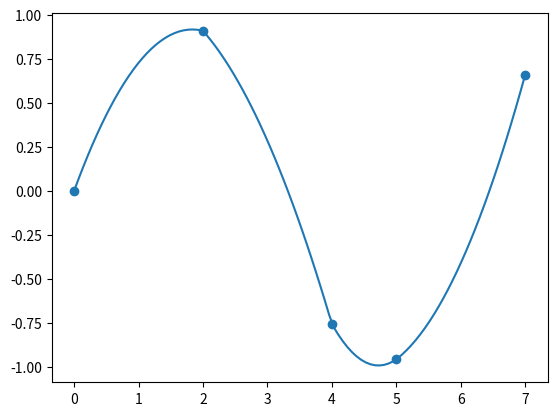

Reproduce this figure in Python.
import numpy as np
from matplotlib import pyplot as plt


def f(x):
    return np.cos(3 * x) / x


def test(n):
    dataX = np.linspace(0.1, 10, n)
    dataY = f(dataX)

    poly1 = lagrange(dataX, dataY)
    poly2 = least_squares(dataX, dataY)

    _, ax = plt.subplots(figsize=(10, 6))
    ax.scatter(dataX, f(dataX))
    ax.scatter(dataX, poly1(dataX), color="red")
    ax.scatter(dataX, poly2(dataX), color="green")

    dataX = np.linspace(0.1, 10, n * 20)

    ax.plot(dataX, f(dataX), label="f")
    ax.plot(dataX, poly1(dataX), label=f"lagrange{n}", color="red")
    ax.plot(dataX, poly2(dataX), label=f"polynomial{n}", color="green")

    ax.grid()
    ax.set_ylim([-2, 2])
    ax.legend()
    plt.show()


def least_squares(n, x_data, y_data):
    matr_a = np.zeros((n, n), dtype=float)
    vect_b = np.zeros(n, dtype=float)

    for i in range(n):
        vect_b[i] = np.sum(y_data * x_data ** i)
        matr_a[i] = np.array([np.sum(x_data ** (i + j)) for j in range(n)])
    vect_a = np.linalg.solve(matr_a, vect_b)
    result = np.polynomial.polynomial.Polynomial(vect_a)

    def p(x):
        return result(x)
    return p


def lagrange(x_data, y_data):
    def p(x):
        total = 0.0
        n = len(x_data)
        for i in range(n):
            tot_mul = 1.0
            for j in range(n):
                if i != j:
                    tot_mul *= (x - x_data[j]) / float(x_data[i] - x_data[j])
            total += y_data[i] * tot_mul
        return total
    return p


def nearest(val: float, arr: list):
    k = 0
    for i in range(len(arr)):
        if val == arr[i]:
            return arr[i]
        elif abs(val - arr[i]) < abs(val - arr[k]) and val > arr[i]:
            k = i
    return arr[k]


def sqr_spline(x_data, y_data, dy_data=None):
    if len(x_data) != len(y_data):
        raise ValueError("x_data and y_data sizes do not match!")

    x_data = np.asarray(x_data)
    y_data = np.asarray(y_data)

    if dy_data is None:
        dy_data = np.zeros_like(y_data)


    matrix = np.array([
        [1, x_data[0], x_data[0] ** 2],
        [1, x_data[1], x_data[1] ** 2],
        [0, 1, x_data[0] ** 2]
    ], dtype=float)

    b_vect = np.array([y_data[0], y_data[1], dy_data[0]], dtype=float)
    polynomials = {x_data[0]: np.polynomial.Polynomial(np.linalg.solve(matrix, b_vect))}
    matrix[2, 0] = 0
    matrix[2, 1] = 1

    for i in range(1, len(x_data) - 1):
        matrix[:2, 1:] = [[x_data[i], x_data[i] ** 2],
                          [x_data[i+1], x_data[i+1] ** 2]]
        matrix[2, 2] = 2 * x_data[i]
        b_vect = np.array([y_data[i], y_data[i + 1], dy_data[i]])
        polynomials[x_data[i]] = np.polynomial.Polynomial(np.linalg.solve(matrix, b_vect))

    def p(x):
        keys = list(polynomials.keys())
        if isinstance(x, (float, int)):
            key = nearest(x, keys)
            return polynomials[key](x)
        else:
            result = np.zeros_like(x)
            for j in range(len(x)):
                key = nearest(x[j], keys)
                result[j] = polynomials[key](x[j])
            return result

    def dp(x):
        keys = list(polynomials.keys())
        if isinstance(x, (float, int)):
            key = nearest(x, keys)
            return polynomials[key].deriv()(x)
        else:
            result = np.zeros_like(x)
            for j in range(len(x)):
                key = nearest(x[j], keys)
                result[j] = polynomials[key].deriv()(x[j])
            return result
    return p, dp


x = [0, 2, 4, 5, 7]
y = np.sin(x)
dy = np.cos(x)
grid = np.linspace(0, 7, 100)
p, dp = sqr_spline(x, y, dy)

plt.scatter(x, y)
plt.plot(grid, p(grid))
#plt.plot(grid, np.sin(grid), color="red")
plt.show()
